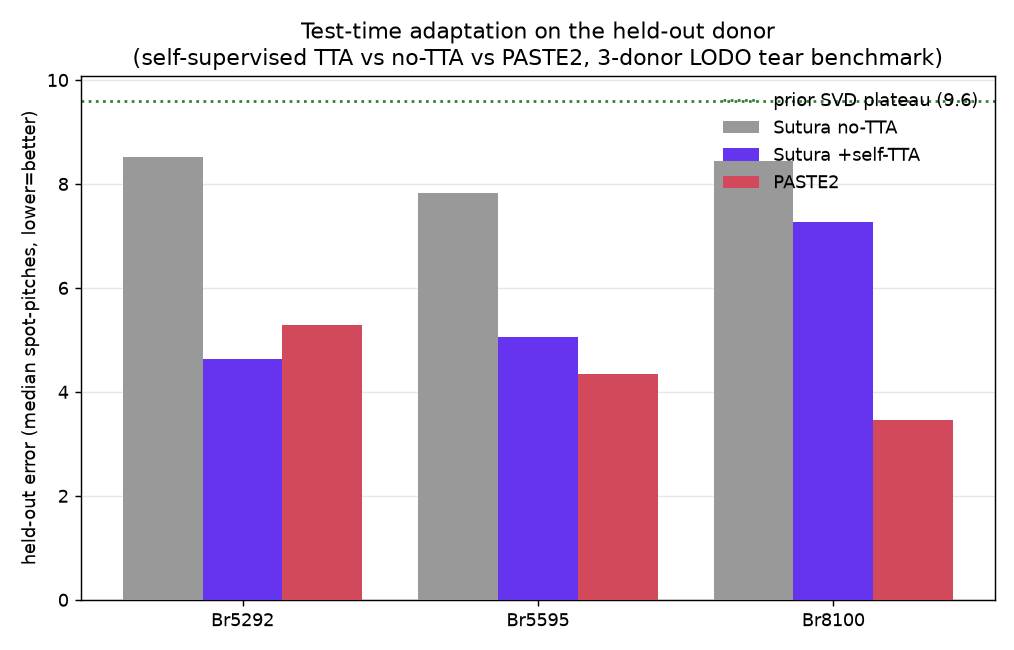

The data file committed next to this chart (first rows):
held_out_donor, train_donors, held_out_notta, held_out_tta, delta_tta, paste2_error, svd_ref_heldout, tta_beats_paste2, in_dist, tta_steps_used, seconds, status, timestamp, detail
Br5292, Br5595+Br8100, 8.527, 4.631, -3.896, 5.28, 9.6, True, 3.147, 360, 1257, ok, 2026-07-10T22:43:31Z, 
Br5595, Br5292+Br8100, 7.826, 5.062, -2.764, 4.35, 9.6, False, 3.17, 360, 1120, ok, 2026-07-10T23:02:14Z, 
Br8100, Br5292+Br5595, 8.44, 7.273, -1.167, 3.46, 9.6, False, 3.423, 360, 1184, ok, 2026-07-10T23:21:58Z, 
